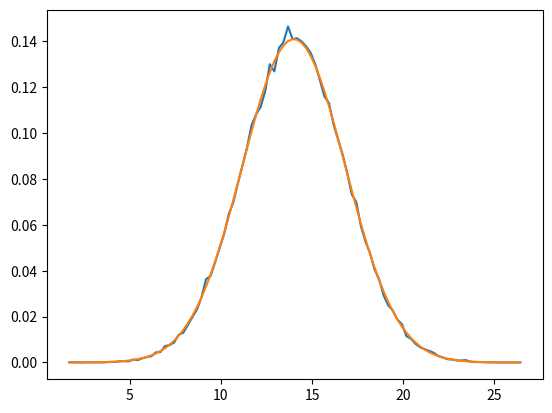

This figure's Python source: (Note: this script raises an exception after producing the figure.)
import numpy as np
import matplotlib.pyplot as plt
import scipy.stats

def f(x, y):
    return x + y

def delta_f(delta_x, delta_y):
    return np.sqrt((delta_x**2.)+(delta_y**2.))

x_val = 5.
x_err = 2.

y_val = 9.
y_err = 2.

print("f(x) = %f +/- %f" % (f(x_val, y_val), delta_f(x_err, y_err)))


np.random.seed(2)
N_SAMPLES = 100000
N_BINS = 100
x_samples = np.random.normal(loc = x_val, scale = x_err, size = N_SAMPLES)
y_samples = np.random.normal(loc = y_val, scale = y_err, size = N_SAMPLES)

f_samples = f(x_samples, y_samples)

counts, bin_edges = np.histogram(f_samples, bins = N_BINS, density = True)
bin_centers = 0.5*(bin_edges[:-1]+bin_edges[1:])

plt.plot(bin_centers,counts)
plt.plot(bin_centers, scipy.stats.norm.pdf(bin_centers, loc = f(x_val, y_val), scale = delta_f(x_err, y_err)))

print("f(x) = %f +/- %f" % (np.mean(f_samples), np.std(f_samples)))


np.random.seed(2)
N_SAMPLES = 100000
N_BINS = 100

def g(x,y):
    return (np.sqrt(np.abs(x))+np.sqrt(np.abs(y)))*(x-y)

####################
# Insert Code Here #
####################

g_samples = None # Placeholder Value - Fill in the correct line
g_val = None # Placeholder Value - Fill in the correct line
g_err = None # Placeholder Value - Fill in the correct line

####################

counts, bin_edges = np.histogram(g_samples, bins = N_BINS, density = True)
bin_centers = 0.5*(bin_edges[:-1]+bin_edges[1:])

plt.plot(bin_centers,counts)

print("g(x) = %f +/- %f" % (g_val, g_err))


frequency = np.array([   200.,    300.,    400.,    500.,    600.,    700.,    800.,
          900.,   1000.,   1100.,   1200.,   1300.,   1400.,   1500.,
         1700.,   2000.,   3000.,   4000.,   5000.,   7000.,  10000.,
        13000.,  15000.,  17000.,  20000.,  25000.,  30000.,  35000.,
        40000.,  45000.,  50000.,  55000.,  60000.,  65000.,  70000.,
        75000.,  80000.,  85000.,  90000.,  95000., 100000.])

gain = np.array([  1.56572199,   7.56008454,  24.23507344,  58.36646477,
       119.11924863, 215.75587662, 354.79343025, 517.34083494,
       679.81395988, 805.18954729, 877.53623188, 944.14612835,
       951.12203586, 981.66551215, 976.08071562, 971.57565072,
       991.33195051, 974.54482165, 968.02100388, 970.96127868,
       972.70192708, 980.9122768 , 983.62597547, 981.85446382,
       964.75994752, 984.27991886, 959.44478862, 975.87335094,
       906.24841379, 831.8699187 , 695.5940221 , 562.69096627,
       426.50959034, 328.93671408, 248.14630158, 198.16023325,
       150.59357167, 121.00349255, 100.86777721,  79.42663031,
        63.20952534])

gain_uncertainty = np.array([5.21317443e-03, 3.11522352e-02, 1.17453781e-01, 1.54063502e-01,
       1.27335068e+00, 1.27124575e+00, 1.62862522e+00, 8.07632112e-01,
       1.39800408e+00, 1.52872753e+00, 9.26100943e-01, 2.07700290e+00,
       2.41624111e+00, 2.48737608e+00, 2.66446131e+00, 6.30956544e+00,
       2.48543922e+00, 5.85031911e+00, 5.36245736e+00, 5.03316166e+00,
       5.96042863e+00, 1.80119083e+00, 2.19189309e+00, 4.76416499e+00,
       2.60518705e+00, 8.91016625e-01, 8.68517783e-01, 7.60893395e-02,
       1.12595429e+00, 9.59211786e-01, 2.11207039e+00, 1.54206027e+00,
       6.15658573e-01, 2.21068956e+00, 1.93131996e+00, 1.17159272e+00,
       1.02084395e+00, 6.45939329e-01, 1.15822783e+00, 1.50426555e-01,
       2.64213908e-01])

resistance = np.array([477.1e3, 810e3, 99.7e3, 502.3e3, 10.03e3]) 
resistance_uncertainty = np.array([0.2e3, 2e3, 0.2e3, 0.3e3, 0.3e3])

capacitance = 125e-12
capacitance_uncertainty = 14e-12

v2rmsd4t = np.array([2.57337556e-08, 1.96214066e-08, 2.21758082e-08, 2.38320749e-08,
       7.31633110e-09])
v2rmsd4t_uncertainty = np.array([1.25267830e-09, 1.46644504e-09, 1.08426579e-09, 1.77538860e-09,
       2.07583938e-10])

from scipy.integrate import trapz

def mc_compute(freq, gain, gain_error, r, rerr, cap, cap_err, n_samp):
    samples = []
    for k in range(n_samp):
        mc_gain = gain + np.random.normal(len(gain))*gain_error
        mc_r = r + rerr*np.random.normal(1)
        mc_cap = cap + cap_err*np.random.normal(1)
        mc_integrand = mc_gain**2.0/(1+ (2*np.pi*mc_r*mc_cap*freq)**2.0)
        mc_int = scipy.integrate.trapz(mc_integrand, freq)
        samples.append(mc_r*mc_int)
    return np.array(samples)


rgr = []
rgr_unc = []
for k in range(5):
    samples = mc_compute(frequency, gain, gain_uncertainty, resistance[k], resistance_uncertainty[k], capacitance, capacitance_uncertainty,10000)
    rgr.append(np.mean(samples))
    rgr_unc.append(np.std(samples))
rgr = np.array(rgr)  
rgr_unc = np.array(rgr_unc)


plt.errorbar(rgr, v2rmsd4t, yerr = v2rmsd4t_uncertainty, xerr= rgr_unc, fmt = 'o' )

from lmfit.models import Model

def linear_model(x, k, b):
    return x/k+b

lmod = Model(linear_model)
lmod.set_param_hint(name = 'k', value = 1)
lmod.set_param_hint(name = 'b', value = 1)
result = lmod.fit(1e-15*rgr, x = v2rmsd4t*1e8, weights = 1/(rgr_unc*1e-15))
print(result.fit_report())
result.plot_fit()

#Import Packages
import math
import numpy as np
import lib6003
import matplotlib.pyplot as plt
from lib6003.audio import wav_write
from lib6003.audio import wav_file_play
from lib6003.audio import wav_read
from lib6003.audio import wav_play
from lib6003.fft import fft
from lib6003.fft import ifft
from scipy.io.wavfile import write

#Noise-Free #3 
wav_file_play('assets/audio/ocean_man_raw.wav')

x,fs =wav_read('assets/audio/ocean_man_raw.wav')
## x is the data, fs is the sampling frequency
N = len(x)
## f = k*fs/N
## k = f*N/fs
fc = 400 #cutoff frequency in Hz; boost all frequency content below fc
kc = int(fc*N/fs)

X = fft(x)
Y = X[:] #copy values from X
Y[:kc] = [i*5 for i in X[:kc]]
Y[-kc:] = [i*5 for i in X[-kc:]]
## Amplify all the coefficients in the bass-boosted region by 5

## Inverse fourier transform and recombine into a .wav file 
y = ifft(Y)
# assert all(abs(i.imag) < 1e-12 for i in y)
wav_play([i.real for i in y],fs)

x,fs = wav_read('assets/audio/ocean_man_raw.wav')
N = len(x)
## f = k*fs/N
## k =f*N/fs
fc = 400  # cutoff frequency in Hz; boost all frequency content below fc
kc = int(fc*N/fs)

X = fft(x)
Y = X[:] # copy values from X
Y[kc:-kc] = [i*0 for i in X[kc:-kc]]

y = ifft(Y)
# assert all(abs(i.imag) < 1e-12 for i in y)
wav_play([i.real for i in y],fs)

#Noise-Free 
wav_file_play('assets/audio/ocean_man_raw.wav')

#Noise
wav_file_play('assets/audio/ocean_man.wav')

#Read in Data
data, samp_rate = wav_read('assets/audio/ocean_man.wav')
#Check length of Data
N = len(data)
#Take the Fourier Transform
dft_cof = fft(data)
k = np.linspace(0,N-1,N)
f=k*samp_rate/N

plt.plot(f,np.absolute(dft_cof))
plt.title("Noisty Ocean Man Spectrum", fontsize=18)
plt.xlabel('Frequency $\\nu $', fontsize=14)
plt.ylabel('Magnitude $|X(\\nu)|$', fontsize=14)
plt.show()



#Focus in on one set of conjuagte frequencies
plt.plot(f,np.absolute(dft_cof))
plt.xlim(-100,5000)
plt.ylim(0,0.01)
plt.title("Noisy Ocean Man Spectrum", fontsize=18)
plt.xlabel('Frequency $\\nu $', fontsize=14)
plt.ylabel('Magnitude $|X(\\nu)|$', fontsize=14)
plt.show()

#Zoom in on artifact
plt.plot(f,np.absolute(dft_cof))
plt.xlim(980,1000)
plt.ylim(0,0.008)
plt.title("Noisy Ocean Man Spectrum", fontsize=18)
plt.xlabel('Frequency $\\nu $', fontsize=14)
plt.ylabel('Magnitude $|X(\\nu)|$', fontsize=14)
plt.show()

k_cut = int((990*N/samp_rate))
# print(k_cut)
freqs = fft(data)
# print(len(freqs))
for i in range(k_cut-100,k_cut+100):
    freqs[i]= 0
for i in range(-k_cut-100,-k_cut+100):
    freqs[i]= 0
# print(len(freqs))
f=k*samp_rate/N

plt.title("Denoised Ocean Man Spectrum", fontsize=18)
plt.xlabel('Frequency $\\nu $', fontsize=14)
plt.ylabel('Magnitude $|X(\\nu)|$', fontsize=14)

plt.plot(f,np.absolute(freqs))
plt.show()


ocean_fix = ifft(freqs)
wav_play(ocean_fix,samp_rate)